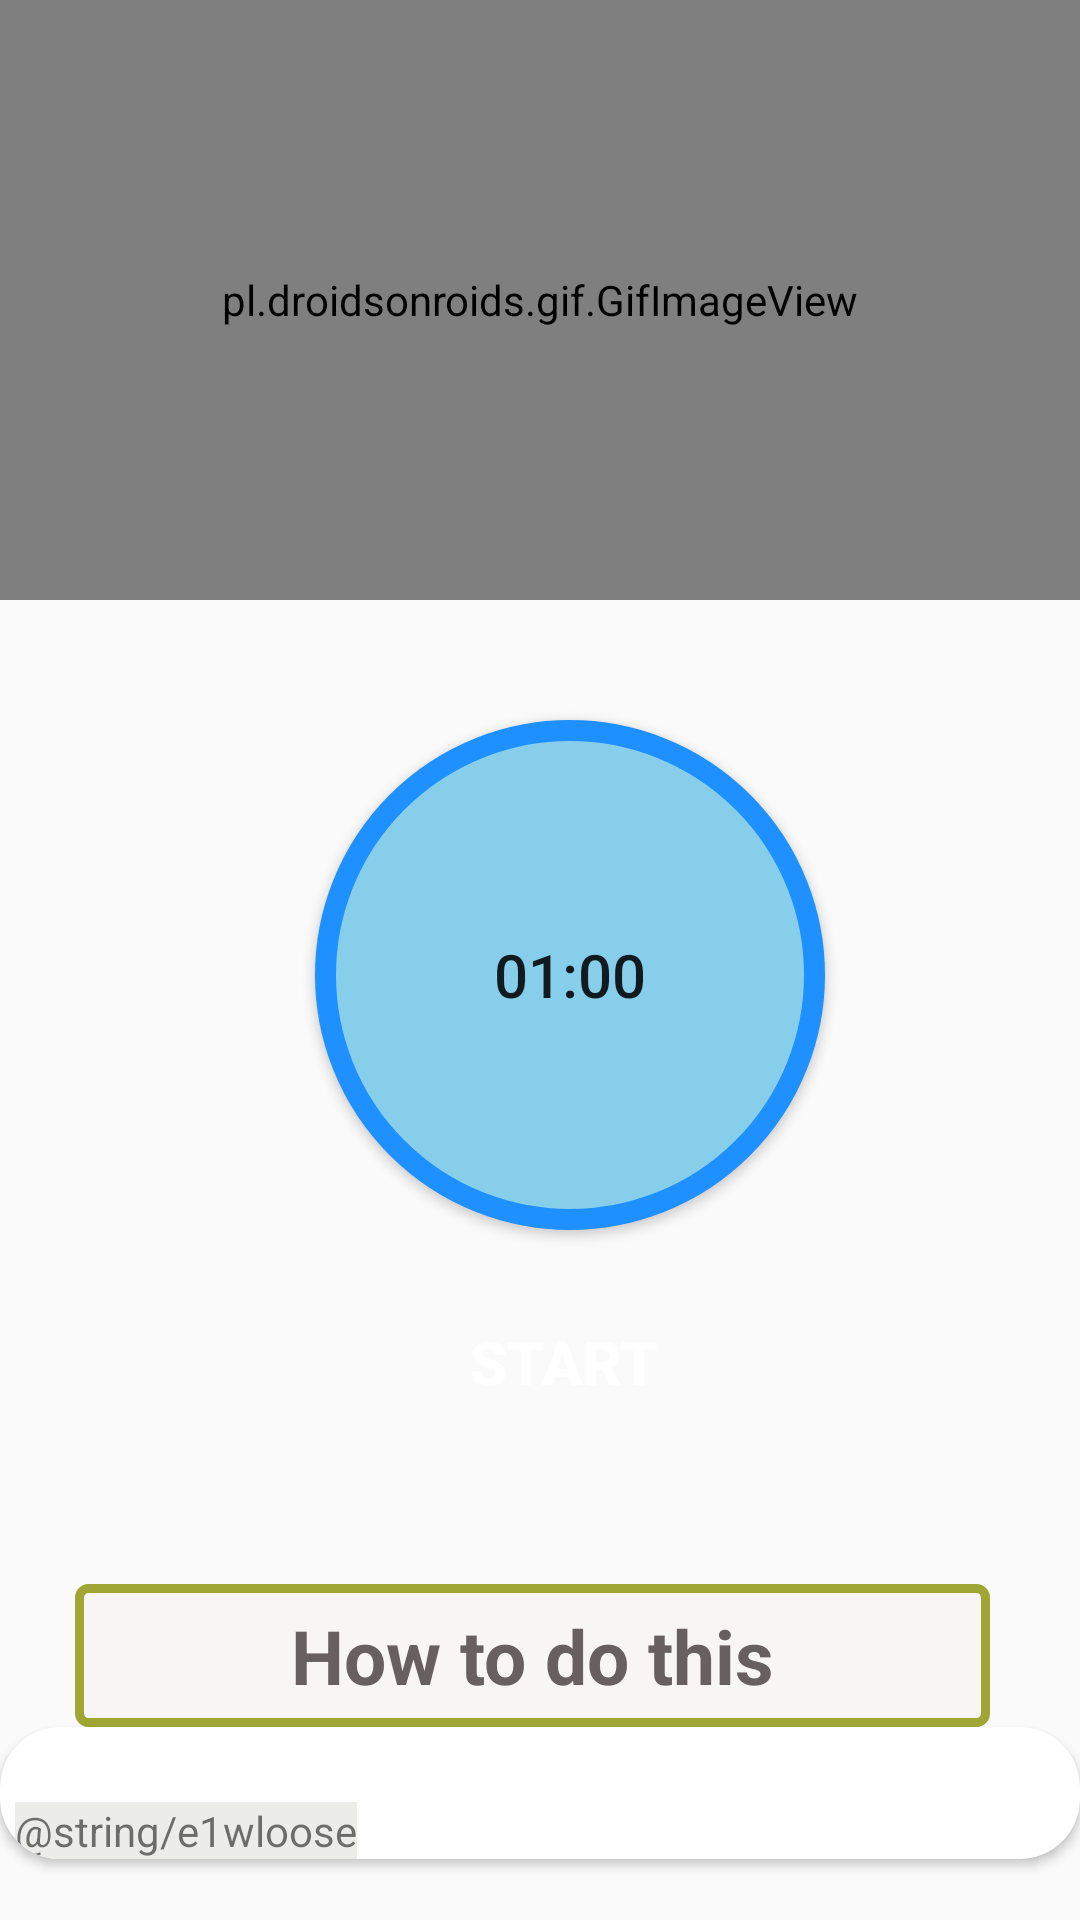

This screen was rendered from an Android layout file. Write that file and the resources it references.
<!-- AndroidManifest.xml: application theme Theme.FItElevate -->
<!-- res/layout/activity_wloose_ex2.xml -->
<?xml version="1.0" encoding="utf-8"?>
<LinearLayout xmlns:android="http://schemas.android.com/apk/res/android"
    xmlns:app="http://schemas.android.com/apk/res-auto"
    xmlns:tools="http://schemas.android.com/tools"
    android:layout_width="match_parent"
    android:layout_height="match_parent"
    >
    <ScrollView
        android:layout_width="match_parent"
        android:layout_height="wrap_content">


        <LinearLayout
            android:layout_width="match_parent"
            android:layout_height="match_parent"
            android:orientation="vertical">


            <pl.droidsonroids.gif.GifImageView
                android:layout_width="fill_parent"
                android:layout_height="200dp"
                android:src="@drawable/exercisegif"/>

            <Button
                android:id="@+id/timer"
                android:layout_width="170dp"
                android:layout_height="170dp"
                android:layout_marginLeft="105dp"
                android:text="01:00"
                android:textSize="20sp"
                android:padding="15dp"
                android:layout_marginTop="40dp"
                android:background="@drawable/buttonbground"/>


            <Button
                android:id="@+id/startbutton"
                android:layout_width="wrap_content"
                android:layout_height="wrap_content"
                android:layout_gravity="center"
                android:gravity="center"
                android:layout_marginTop="20dp"
                android:background="@drawable/btnbg"
                android:text="Start"
                android:textColor="@color/white"
                android:textSize="20sp"
                android:layout_marginLeft="08dp"
                android:textStyle="bold"
                />

            <TextView
                android:layout_width="305dp"
                android:layout_height="wrap_content"
                android:layout_marginStart="25dp"
                android:textAlignment="center"
                android:layout_marginLeft="35dp"
                android:layout_marginTop="50dp"
                android:text="How to do this"
                android:textColor="#686060"
                android:textSize="25sp"
                android:padding="7dp"
                android:textStyle="bold"
                android:background="@drawable/btnshape"/>


            <androidx.cardview.widget.CardView
                android:layout_width="match_parent"
                android:layout_height="match_parent"
                app:cardCornerRadius="20dp"
                android:background="#ECEDE8"
                android:layout_marginBottom="10dp">
                <LinearLayout
                    android:layout_width="wrap_content"
                    android:layout_height="wrap_content"
                    android:layout_marginStart="5dp"
                    android:layout_marginLeft="5dp"
                    android:background="#ECEDE8"
                    android:layout_marginTop="25dp"
                    android:orientation="horizontal">


                    <TextView
                        android:layout_width="match_parent"
                        android:layout_height="wrap_content"
                        android:background="#ECEDE8"
                        android:text="@string/e1wloose"/>
                </LinearLayout>
            </androidx.cardview.widget.CardView>




        </LinearLayout>






    </ScrollView>

</LinearLayout>
<!-- resources referenced by this layout -->
<resources>
  <color name="white">#FFFFFFFF</color>
  <!-- drawable btnshape (drawable) -->
  <?xml version="1.0" encoding="utf-8"?>
  <selector xmlns:android="http://schemas.android.com/apk/res/android">
      <item>
          <shape android:shape="rectangle">
              <stroke android:color="#9FA634" android:width="3dp"/>
                  <solid android:color="#FAF5F5"/>
                  <corners android:radius="3dp"/>
              <size android:width="85dp" android:height="35dp"/>
          </shape>
      </item>
  </selector>
  <!-- drawable buttonbground (drawable) -->
  <?xml version="1.0" encoding="utf-8"?>
  <selector xmlns:android="http://schemas.android.com/apk/res/android">
  <item>
  <shape android:shape="oval">
      <stroke android:color="#1E90FF" android:width="7dp"/>
      <solid android:color="#87CEEB"/>
      <size android:width="150dp" android:height="150dp"/>
  
  
  </shape>
  
  </item>
  </selector>
  <style name="Theme.FItElevate" parent="Theme.Design.Light.NoActionBar">
          
          <item name="colorPrimary">@color/purple_500</item>
          <item name="colorPrimaryVariant">@color/purple_700</item>
          <item name="colorOnPrimary">@color/white</item>
          
          <item name="colorSecondary">@color/teal_200</item>
          <item name="colorSecondaryVariant">@color/teal_700</item>
          <item name="colorOnSecondary">@color/black</item>
          
          <item name="android:statusBarColor">?attr/colorPrimaryVariant</item>
          
      </style>
  <color name="purple_500">#FF6200EE</color>
  <color name="purple_700">#FF3700B3</color>
  <color name="teal_200">#FF03DAC5</color>
  <color name="teal_700">#FF018786</color>
  <color name="black">#FF000000</color>
</resources>
